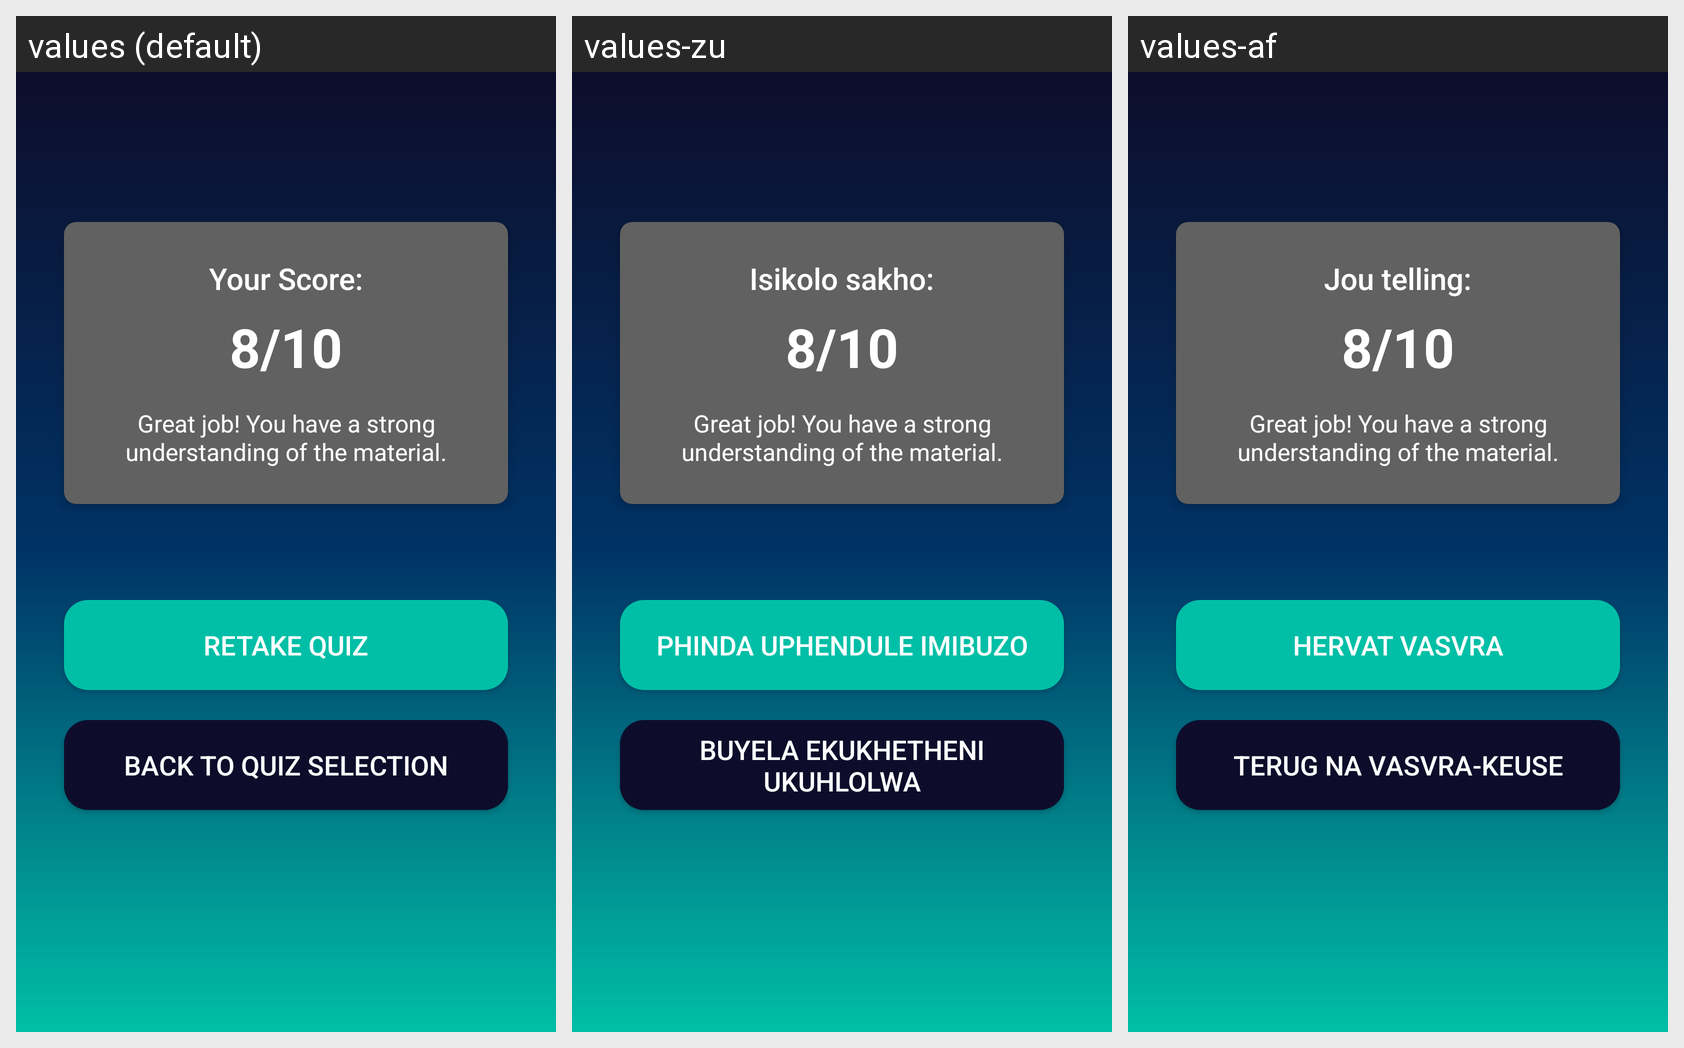

Locale-by-locale string values for the Android screen shown in this grid:
Android screen res/layout/activity_score_board.xml rendered under 3 locales, left to right: values (default), values-zu, values-af. Device: Nexus 5 (rendered at 1080×1920; each locale shown at half size, 540×960, under a caption strip naming it); theme Theme.AppCompat.Light.NoActionBar.
Strings drawn on this screen, with the default value and each locale's value (text and hints the layout hard-codes, and strings that could not be matched under every locale, appear in the picture but are not listed):

score_title
  values: Your Score:
  values-zu: Isikolo sakho:
  values-af: Jou telling:

retake_quiz
  values: Retake Quiz
  values-zu: Phinda uphendule imibuzo
  values-af: Hervat Vasvra

back_to_selection
  values: Back to Quiz Selection
  values-zu: Buyela Ekukhetheni Ukuhlolwa
  values-af: Terug na Vasvra-keuse
